The GitHub repository poojavguttal/Plant-Disease-Detection-As-A-Service contains a labelled image folder "processed" with 15 categories: pepper bell bacterial spot, pepper bell healthy, potato early blight, potato late blight, potato healthy, tomato bacterial spot, tomato early blight, tomato late blight, tomato leaf mold, tomato septoria leaf spot, tomato spider mites two-spotted, tomato target spot, tomato yellow leaf curl virus, tomato mosaic virus, tomato healthy. Examples follow, each with its label.

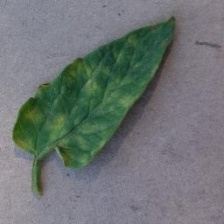
Label: tomato leaf mold

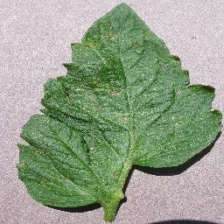
Label: tomato septoria leaf spot

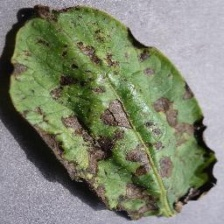
Label: potato early blight

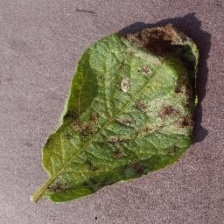
Label: potato late blight

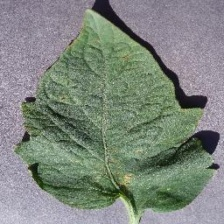
Label: tomato target spot

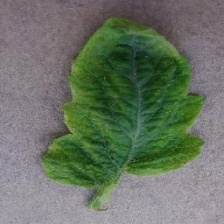
Label: tomato yellow leaf curl virus
